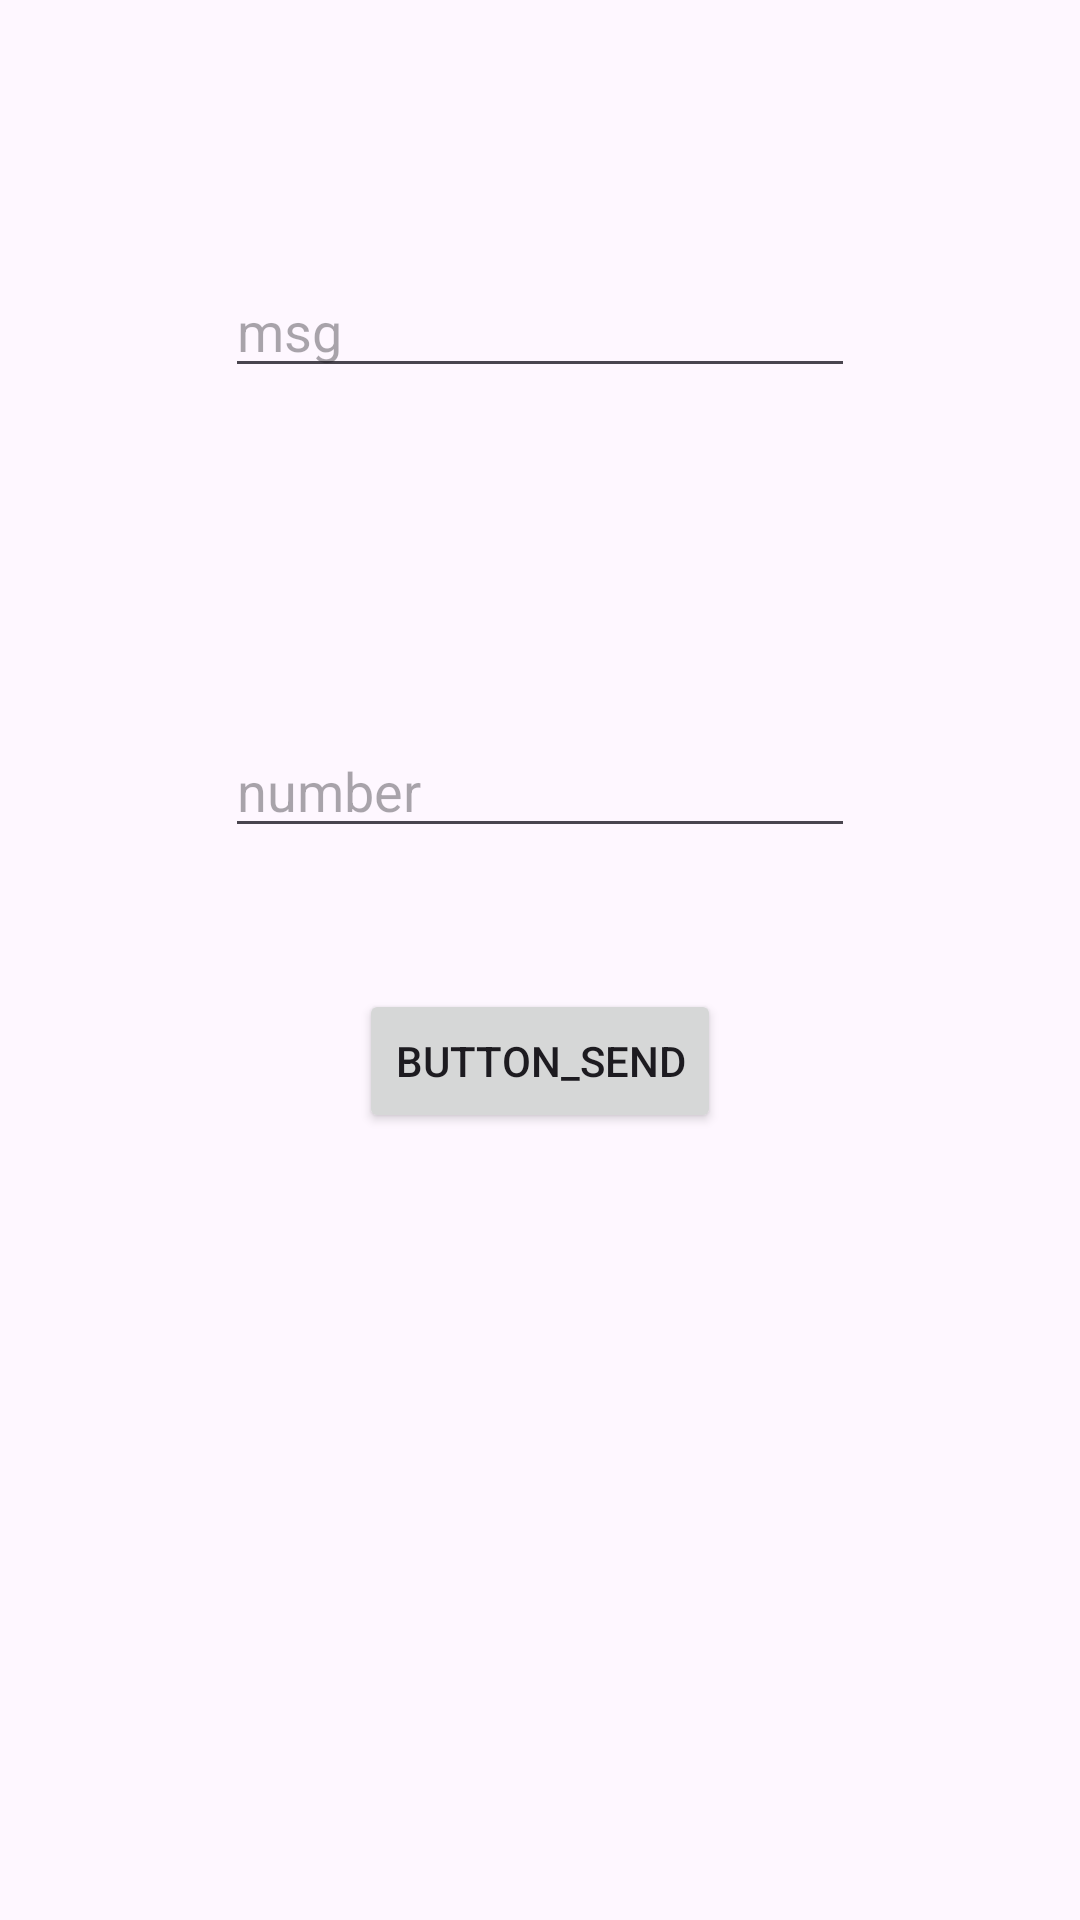

Reconstruct the res/layout file that produces this screen, plus the resources it refers to.
<!-- AndroidManifest.xml: application theme Theme.Intent_Implicitintent_explicitintent -->
<!-- res/layout/activity_implicit_intent_send_sms.xml -->
<?xml version="1.0" encoding="utf-8"?>
<androidx.constraintlayout.widget.ConstraintLayout xmlns:android="http://schemas.android.com/apk/res/android"
    xmlns:app="http://schemas.android.com/apk/res-auto"
    xmlns:tools="http://schemas.android.com/tools"
    android:id="@+id/main"
    android:layout_width="match_parent"
    android:layout_height="match_parent"
    tools:context="implicit_intent.Implicit_intent_send_sms">

    <Button
        android:id="@+id/button_send"
        android:layout_width="wrap_content"
        android:layout_height="wrap_content"
        android:layout_marginBottom="260dp"
        android:text="Button_send"
        app:layout_constraintBottom_toBottomOf="parent"
        app:layout_constraintEnd_toEndOf="parent"
        app:layout_constraintStart_toStartOf="parent"
        app:layout_constraintTop_toBottomOf="@+id/editText_phone"
        app:layout_constraintVertical_bias="0.954" />

    <EditText
        android:id="@+id/editTextText_msg"
        android:layout_width="wrap_content"
        android:layout_height="wrap_content"
        android:layout_marginTop="88dp"
        android:ems="10"
        android:inputType="text"
        android:hint="msg"
        app:layout_constraintEnd_toEndOf="parent"
        app:layout_constraintStart_toStartOf="parent"
        app:layout_constraintTop_toTopOf="parent" />

    <EditText
        android:id="@+id/editText_phone"
        android:layout_width="wrap_content"
        android:layout_height="wrap_content"
        android:layout_marginTop="112dp"
        android:ems="10"
        android:inputType="phone"
        android:hint="number"
        app:layout_constraintEnd_toEndOf="parent"
        app:layout_constraintStart_toStartOf="parent"
        app:layout_constraintTop_toBottomOf="@+id/editTextText_msg" />

</androidx.constraintlayout.widget.ConstraintLayout>
<!-- resources referenced by this layout -->
<resources>
  <style name="Theme.Intent_Implicitintent_explicitintent" parent="Base.Theme.Intent_Implicitintent_explicitintent" />
  <style name="Base.Theme.Intent_Implicitintent_explicitintent" parent="Theme.Material3.DayNight.NoActionBar">
          
          
      </style>
</resources>
